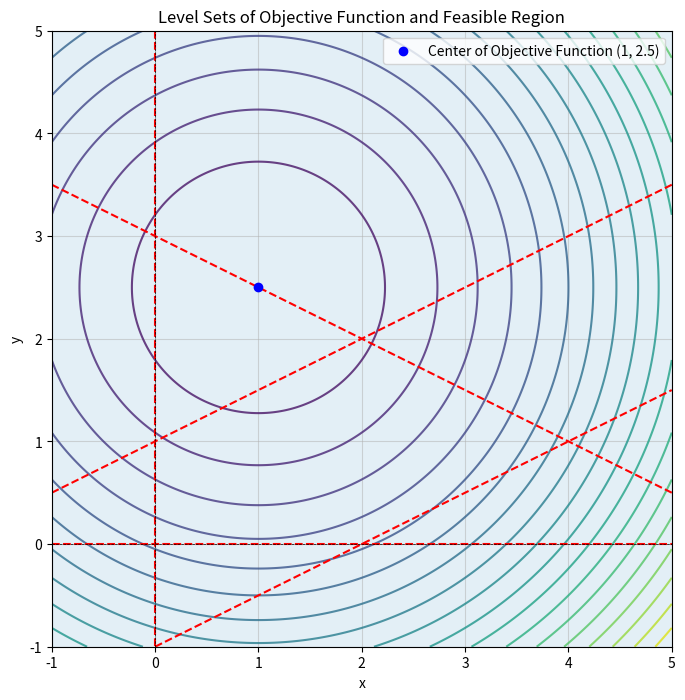

Write the Python code that produced this figure. (Note: this script raises an exception after producing the figure.)
import numpy as np
import matplotlib.pyplot as plt

# 定义目标函数等值线
def objective_function(x, y):
    return (x - 1)**2 + (y - 2.5)**2

# 定义约束
constraints = [
    lambda x, y: x - 2*y + 2,  # 约束1
    lambda x, y: -x - 2*y + 6,  # 约束2
    lambda x, y: -x + 2*y + 2,  # 约束3
    lambda x, y: x,  # 约束4
    lambda x, y: y   # 约束5
]

# 绘制可行域
x = np.linspace(-1, 5, 400)
y = np.linspace(-1, 5, 400)
X, Y = np.meshgrid(x, y)
Z = objective_function(X, Y)

# 创建图形
plt.figure(figsize=(8, 8))
plt.contour(X, Y, Z, levels=20, cmap='viridis', alpha=0.8)  # 绘制目标函数等值线

# 绘制约束区域
feasible_region = np.ones_like(X, dtype=bool)
for constraint in constraints:
    feasible_region &= (constraint(X, Y) >= 0)

plt.contourf(X, Y, feasible_region, levels=1, colors=['#d1e5f0'], alpha=0.6)

# 绘制可行域的边界
for constraint in constraints:
    plt.contour(X, Y, constraint(X, Y), levels=[0], colors='red', linestyles='dashed', linewidths=1.5)

# 标注点 (1, 2.5)（目标函数最小值点）
plt.scatter(1, 2.5, color='blue', label='Center of Objective Function (1, 2.5)', zorder=5)

# 图形设置
plt.title('Level Sets of Objective Function and Feasible Region')
plt.xlabel('x')
plt.ylabel('y')
plt.axhline(0, color='black', linewidth=0.5, linestyle='--')
plt.axvline(0, color='black', linewidth=0.5, linestyle='--')
plt.legend()
plt.grid(alpha=0.5)


plt.show()

from scipy.optimize import minimize

# 定义目标函数
def objective(x):
    return (x[0] - 1)**2 + (x[1] - 2.5)**2

# 定义约束条件
constraints = [
    {'type': 'ineq', 'fun': lambda x: x[0] - 2*x[1] + 2},  # 约束1
    {'type': 'ineq', 'fun': lambda x: -x[0] - 2*x[1] + 6}, # 约束2
    {'type': 'ineq', 'fun': lambda x: -x[0] + 2*x[1] + 2}, # 约束3
    {'type': 'ineq', 'fun': lambda x: x[0]},               # 约束4 (x >= 0)
    {'type': 'ineq', 'fun': lambda x: x[1]}                # 约束5 (y >= 0)
]

# 设置初始猜测值
x0 = np.array([2, 0])

# 使用优化器求解问题
result = minimize(objective, x0, constraints=constraints, method='SLSQP')

# 打印结果
optimal_point = result.x
optimal_value = result.fun

print(optimal_point, optimal_value)

from scipy.optimize import linprog

# 定义梯度和约束
def gradient(x):
    return np.array([2 * (x[0] - 1), 2 * (x[1] - 2.5)])

# 活动集的初始约束 (对应约束 3 和 5)
active_constraints = [lambda x: -x[0] + 2*x[1] + 2, lambda x: x[1]]

# 定义活动约束的梯度矩阵
def active_constraint_matrix(x, active_indices):
    A = []
    for idx in active_indices:
        if idx == 3:
            A.append([-1, 2])  # 约束 3 的梯度
        elif idx == 5:
            A.append([0, 1])   # 约束 5 的梯度
    return np.array(A)

# 初始化
x_k = np.array([2.0, 0.0])  # 初始点
active_indices = [3, 5]  # 活动约束集

# 存储每次迭代的结果
iterations = []
iterations.append((x_k.copy(), active_indices))

# 最大迭代次数
max_iterations = 5

for _ in range(max_iterations):
    # 计算当前活动约束的矩阵和目标梯度
    A = active_constraint_matrix(x_k, active_indices)
    grad = gradient(x_k)
    
    # 解 KKT 系统 (求解最小二乘问题)
    # Minimize ||grad + A.T * λ|| subject to A * dx = 0
    if A.size > 0:
        dx = np.linalg.lstsq(A.T, -grad, rcond=None)[0]
        p_k = np.linalg.lstsq(A, dx, rcond=None)[0]  # 拉格朗日乘子
    else:
        dx = -grad
        p_k = None

    # 如果 dx 是零向量，则当前点是 KKT 点，停止迭代
    if np.allclose(dx, 0):
        break

    # 检查拉格朗日乘子是否有负值
    min_lambda_index = None
    if p_k is not None:
        for i, lambda_i in enumerate(p_k):
            if lambda_i < 0:
                min_lambda_index = i
                break

    # 如果存在负的拉格朗日乘子，移除对应的活动约束
    if min_lambda_index is not None:
        active_indices.pop(min_lambda_index)
    else:
        # 沿着方向 dx 移动，检查非活动约束是否变为等式
        step_size = 1.0
        new_constraint = None
        for i, constraint in enumerate(constraints):
            if i + 1 not in active_indices:
                # 检查约束是否变为等式
                value = constraint(x_k + step_size * dx)
                if value < 0:
                    step_size = min(step_size, -constraint(x_k) / (constraint(x_k + step_size * dx) - constraint(x_k)))
                    new_constraint = i + 1

        # 更新点 x_k
        x_k += step_size * dx

        # 添加新活动约束
        if new_constraint is not None:
            active_indices.append(new_constraint)

    # 保存迭代信息
    iterations.append((x_k.copy(), active_indices))

# 打印每次迭代的结果
iterations

# 修正活动集方法的迭代实现
for _ in range(max_iterations):
    # 计算当前活动约束的矩阵和目标梯度
    A = active_constraint_matrix(x_k, active_indices)
    grad = gradient(x_k)
    
    # 解 KKT 系统 (求解最小二乘问题)
    if A.size > 0:
        dx = np.linalg.lstsq(A.T, -grad, rcond=None)[0]
        p_k = np.linalg.lstsq(A, dx, rcond=None)[0]  # 拉格朗日乘子
    else:
        dx = -grad
        p_k = None

    # 如果 dx 是零向量，则当前点是 KKT 点，停止迭代
    if np.allclose(dx, 0):
        break

    # 检查拉格朗日乘子是否有负值
    min_lambda_index = None
    if p_k is not None:
        for i, lambda_i in enumerate(p_k):
            if lambda_i < 0:
                min_lambda_index = i
                break

    # 如果存在负的拉格朗日乘子，移除对应的活动约束
    if min_lambda_index is not None:
        active_indices.pop(min_lambda_index)
    else:
        # 沿着方向 dx 移动，检查非活动约束是否变为等式
        step_size = 1.0
        new_constraint = None
        for i, constraint in enumerate(constraints):
            if i + 1 not in active_indices:
                # 检查约束是否变为等式
                value = constraint['fun'](x_k + step_size * dx)
                if value < 0:
                    step_size = min(step_size, -constraint['fun'](x_k) / (constraint['fun'](x_k + step_size * dx) - constraint['fun'](x_k)))
                    new_constraint = i + 1

        # 更新点 x_k
        x_k += step_size * dx

        # 添加新活动约束
        if new_constraint is not None:
            active_indices.append(new_constraint)

    # 保存迭代信息
    iterations.append((x_k.copy(), active_indices))

# 打印每次迭代的结果
iterations



